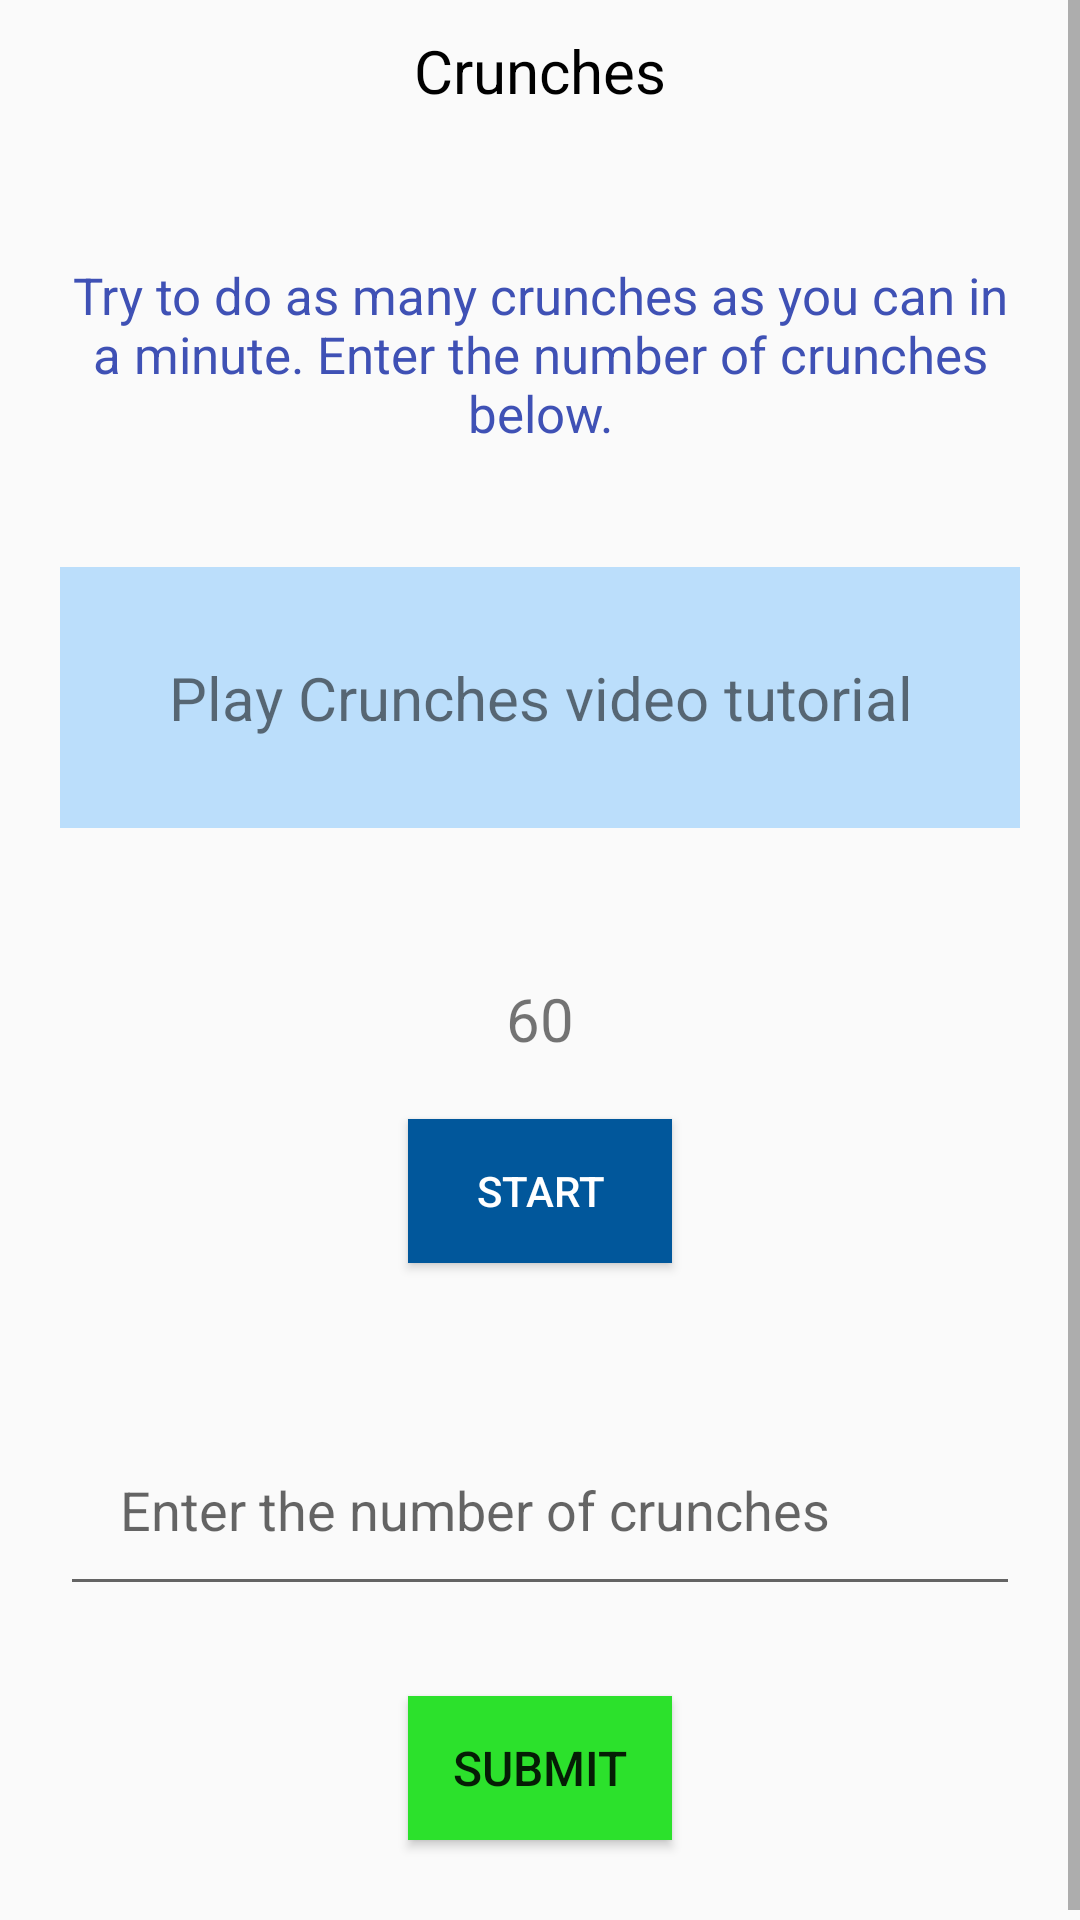

This screen was rendered from an Android layout file. Write that file and the resources it references.
<!-- AndroidManifest.xml: application theme AppTheme -->
<!-- res/layout/crunchesactivity.xml -->
<?xml version="1.0" encoding="utf-8"?>
<ScrollView xmlns:android="http://schemas.android.com/apk/res/android"
    android:layout_width="match_parent"
    android:layout_height="match_parent">

    <LinearLayout
        xmlns:android="http://schemas.android.com/apk/res/android"
        android:orientation="vertical"
        android:layout_width="match_parent"
        android:layout_height="match_parent"

        >

        <TextView
            android:layout_width="wrap_content"
            android:layout_height="wrap_content"
            android:text="Crunches"
            android:padding="10dp"
            android:layout_gravity="center_horizontal"
            android:textColor="#000000"
            android:textSize="20sp"
            android:layout_marginBottom="20dp"
            />

        <TextView
            android:layout_width="match_parent"
            android:layout_height="wrap_content"
            android:text="@string/crunches"
            android:padding="20dp"
            android:textAlignment="center"
            android:textColor="@color/colorPrimary"
            android:textSize="17sp"
            android:layout_marginBottom="20dp"
            />

        <TextView
            android:layout_width="match_parent"
            android:layout_height="wrap_content"
            android:id="@+id/play"
            android:text="Play Crunches video tutorial"
            android:layout_gravity="center_horizontal"
            android:textAlignment="center"
            android:padding="30dp"
            android:background="#BBDEFB"
            android:layout_marginLeft="20sp"
            android:layout_marginRight="20dp"
            android:textSize="20sp"
            />

        <TextView
            android:layout_width="wrap_content"
            android:layout_height="wrap_content"
            android:id="@+id/timer"
            android:text="60"
            android:layout_gravity="center_horizontal"
            android:textSize="20sp"
            android:layout_marginBottom="20dp"
            android:layout_marginTop="50dp"/>

        <Button
            android:layout_width="wrap_content"
            android:layout_height="wrap_content"
            android:id="@+id/start"
            android:layout_gravity="center_horizontal"
            android:text="START"
            android:layout_marginBottom="20dp"
            android:textColor="#ffffff"
            android:background="#01579B"
            />

        <EditText
            android:layout_width="match_parent"
            android:layout_height="wrap_content"
            android:layout_marginRight="20dp"
            android:layout_marginLeft="20dp"
            android:hint="Enter the number of crunches"
            android:layout_marginBottom="10dp"
            android:layout_marginTop="30dp"
            android:padding="20dp"
            android:id="@+id/crunchestext"
            android:inputType="number"
            />

        <Button
            android:layout_width="wrap_content"
            android:layout_height="wrap_content"
            android:text="SUBMIT"
            android:layout_gravity="center_horizontal"
            android:textSize="16sp"
            android:layout_marginTop="20dp"
            android:id="@+id/submitchallenges"
            android:layout_marginBottom="30dp"
            android:background="@color/green" />


    </LinearLayout>
</ScrollView>
<!-- resources referenced by this layout -->
<resources>
  <color name="colorPrimary">#3F51B5</color>
  <color name="green">#2ce12c</color>
  <string name="crunches">
          Try to do as many crunches as you can
          in a minute. Enter the number of crunches below.
      </string>
  <style name="AppTheme" parent="Theme.AppCompat.Light.DarkActionBar">
          
          <item name="colorPrimary">#616161</item>
          <item name="colorPrimaryDark">#424242</item>
          <item name="colorAccent">#BDBDBD</item>
  
      </style>
</resources>
